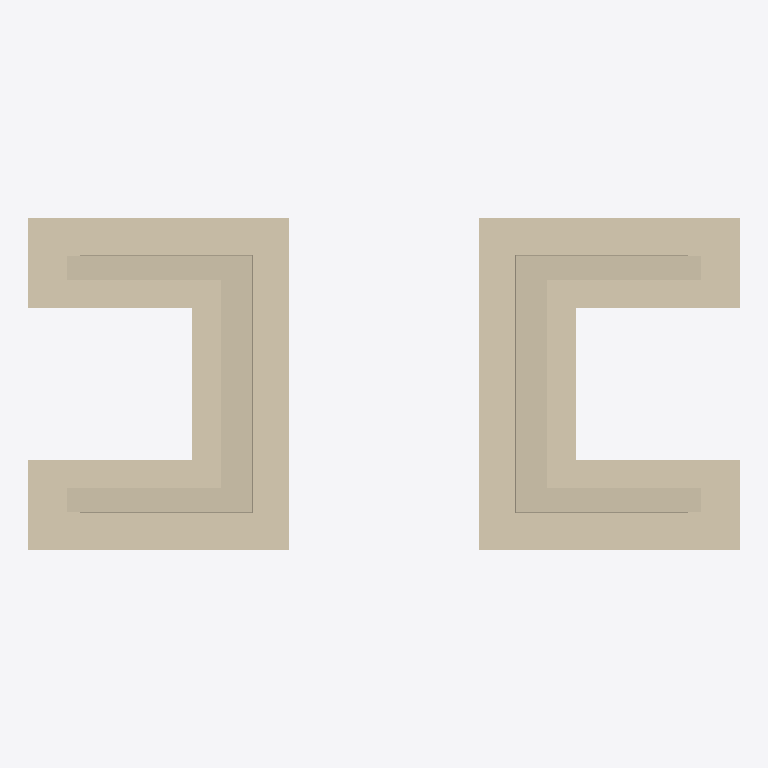
Plan cut of the same IFC building model at storey 'Level 10' (level -9.00 m, cut at -7.60 m), seen from above with north up, elements coloured by IFC class: 8 walls (beige). Cut surfaces are drawn darker.
Extent 29.5 m × 13.7 m × 11.4 m (x, y, z). Storeys (5): Level 11 at -10.50 m; Level 10 at -9.00 m; Level 12 at -1.89 m; Level 9 at -0.79 m; Level 1 at 0.00 m. Elements (30): 10 IfcWall, 8 IfcBeam, 4 IfcBuildingElementProxy, 4 IfcSlab, 2 IfcFurnishingElement, 2 IfcRailing.

HEADER;
FILE_DESCRIPTION(('ViewDefinition [CoordinationView_V2.0]'),'2;1');
FILE_NAME('Project Number','2021-06-03T23:34:03',(''),(''),'The EXPRESS Data Manager Version 5.02.0100.07 : 28 Aug 2013','21.0.0.383 - Exporter 21.0.0.383 - Alternate UI 21.0.0.383','');
FILE_SCHEMA(('IFC4'));
ENDSEC;
DATA;
#119=IFCPROJECT('2u7V9_7Q17iPRvUI4TZyEo',#41,'Project Number',$,$,'Project Name','Project Status',(#111),#106);
#166=IFCSITE('2u7V9_7Q17iPRvUI4TZyEm',#41,'Default',$,$,#165,$,$,.ELEMENT.,$,$,$,$,$);
#129=IFCBUILDING('2u7V9_7Q17iPRvUI4TZyEp',#41,'',$,$,#32,$,'',.ELEMENT.,$,$,$);
#140=IFCBUILDINGSTOREY('2u7V9_7Q17iPRvUI7YTwb$',#41,'Level 11',$,'Level:Story Level',#138,$,'Level 11',.ELEMENT.,-1050.0);
#146=IFCBUILDINGSTOREY('2u7V9_7Q17iPRvUI7YTwxM',#41,'Level 10',$,'Level:Story Level',#145,$,'Level 10',.ELEMENT.,-900.000000000001);
#152=IFCBUILDINGSTOREY('2u7V9_7Q17iPRvUI7YU9uD',#41,'Level 12',$,'Level:Story Level',#151,$,'Level 12',.ELEMENT.,-188.80174437595);
#158=IFCBUILDINGSTOREY('2u7V9_7Q17iPRvUI7YTFfy',#41,'Level 9',$,'Level:Story Level',#157,$,'Level 9',.ELEMENT.,-78.6725848656171);
#162=IFCBUILDINGSTOREY('2u7V9_7Q17iPRvUI7YS3qX',#41,'Level 1',$,'Level:Story Level',#161,$,'Level 1',.ELEMENT.,0.0);
#1338=IFCWALL('3b19s8yvD5oxhyi_pzSe6I',#41,'Abutment4:Abutment:514254',$,'Abutment4:Abutment',#1230,#1336,'514254',$);
#2690=IFCWALL('19OkDUMwf7cg_9D_inyy8F',#41,'Abutment3:Abutment:576548',$,'Abutment3:Abutment',#2583,#2688,'576548',$);
#1574=IFCWALL('11Mnc6LJrAch6tQujcHKhW',#41,'Abutment9:Abutment:556622',$,'Abutment9:Abutment',#1492,#1572,'556622',$);
#2928=IFCWALL('19OkDUMwf7cg_9D_inyyFH',#41,'Abutment7:Abutment:577018',$,'Abutment7:Abutment',#2846,#2926,'577018',$);
#1184=IFCWALL('3b19s8yvD5oxhyi_pzSiUu',#41,'Abutment2:Abutment:499428',$,'Abutment2:Abutment',#1119,#1182,'499428',$);
#1447=IFCWALL('14JtuajfP6PAo9BGo3RTX6',#41,'Abutment5:Abutment:517979',$,'Abutment5:Abutment',#1383,#1445,'517979',$);
#2538=IFCWALL('19OkDUMwf7cg_9D_inyyKd',#41,'Abutment1:Abutment:576268',$,'Abutment1:Abutment',#2472,#2536,'576268',$);
#2801=IFCWALL('19OkDUMwf7cg_9D_inyyBd',#41,'Abutment6:Abutment:576716',$,'Abutment6:Abutment',#2735,#2799,'576716',$);
ENDSEC;